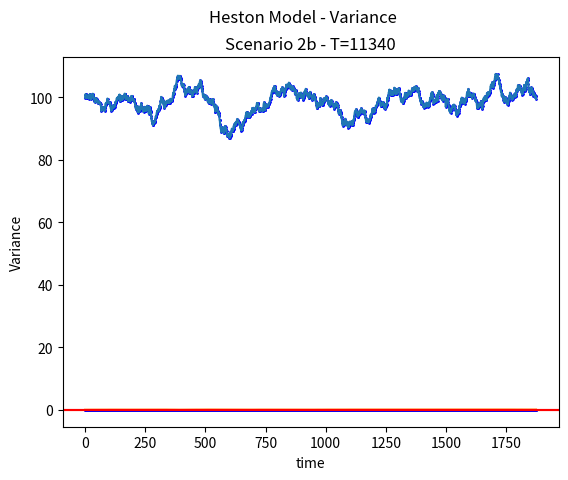

This chart was generated by the following Python code:
# [redacted]
import math
import matplotlib.pyplot as plt
import random

import numpy as np

range_to_sample_from = (np.linspace(-1,1,20000)).tolist()

Z_1 = 0.5
Z_2 = -0.7

S_0 = 100
r = 0.05
v_0 = 0.5
kappa = 5
theta = 0.05
xi = 0.5
rho = -0.8
h_basic = 1 / 1000
#h_basic2 = 1 / 1890*6

sample_numbers = [1 * 0.1**i for i in range(-1,1)]
print(sample_numbers)
S_th = S_0
v_th = v_0 

def loop_function(iter, S_0,v_0,r,kappa,theta,xi,rho,h):



    S_th_list = [0]*iter
    v_th_list = [0]*iter
    time = range(iter)

    for i in range(iter):
        Z_1 = random.sample(range_to_sample_from, 1)[0]
        Z_2 = random.sample(range_to_sample_from, 1)[0]
        print("Values ", Z_1, Z_2)

        Z_v = Z_1
        Z_s = rho*Z_v + (math.sqrt(1 - rho*rho))*Z_2
        if i == 0: 
            v_th = v_0 + kappa*(theta - v_0)*h + xi*math.sqrt(v_0)*math.sqrt(h)*Z_v
            S_th = S_0*(math.exp((r - 0.5*v_0)*h + math.sqrt(v_0)*math.sqrt(h)*Z_s))
            S_th_list[0] = S_th
            v_th_list[0] = v_th

        else: 
            v_th = v_th + kappa*(theta - v_th)*h + xi*math.sqrt(v_th)*math.sqrt(h)*Z_v
            S_th = S_th*(math.exp((r - 0.5*v_th)*h + math.sqrt(v_th)*math.sqrt(h)*Z_s))
            S_th_list[i] = S_th
            v_th_list[i] = v_th
    
    return [time, S_th_list, v_th_list]

def producing_graphs(x_feature, y_feature, title, subtitle, colour, x_axis_name, y_axis_name):
    plt.scatter(x_feature,y_feature, s = 1, color=colour)
    plt.plot(x_feature,y_feature)
    plt.xlabel(x_axis_name)
    plt.ylabel(y_axis_name)
    plt.suptitle("{0}".format(title))
    plt.title("{0}".format(subtitle))
    plt.axhline(y=0, color='red', linestyle='-')
    #plt.savefig("C://Users//kowa7750//Desktop//{0}".format(filename)) # could add a filepath 
    plt.show() # could use plt.close()


"""
scenario_0= loop_function(iter=10000,S_0 =100,v_0 =0.5,r=0.05,
                           kappa=5,theta=0.05,xi=0.5,
                           rho=-0.8, h=h_basic)
scen0_S = producing_graphs(x_feature=scenario_0[0], y_feature=scenario_0[1],
                           title="Heston Model - Stock price", subtitle="Scenario 0", colour="blue", 
                           y_axis_name="Stock price", x_axis_name= "time")
scen0_V = producing_graphs(x_feature=scenario_0[0], y_feature=scenario_0[2],
                           title="Heston Model - Variance", subtitle="Scenario 0", colour="blue", 
                           y_axis_name="Variance", x_axis_name= "time")
"""
"""
#SCENARIO 1a 
scenario_1a1 = loop_function(iter=10000,S_0 =100,v_0 =0.05,r=0.1,
                           kappa=1,theta=0.1,xi=0.4,
                           rho=-0.8, h=h_basic)

scen1a_S = producing_graphs(x_feature=scenario_1a1[0], y_feature=scenario_1a1[1],
                           title="Heston Model - Stock price", subtitle="Scenario 1a - T=10000", colour="blue", 
                           y_axis_name="Stock price", x_axis_name= "time")
scen1a_V = producing_graphs(x_feature=scenario_1a1[0], y_feature=scenario_1a1[2],
                           title="Heston Model - Variance", subtitle="Scenario 1a - T=10000", colour="blue", 
                           y_axis_name="Variance", x_axis_name= "time")
"""
"""
scenario_1a2 = loop_function(iter=1890*6,S_0 =100,v_0 =0.05,r=0.1,
                           kappa=1,theta=0.1,xi=0.4,
                           rho=-0.8, h=h_basic)
scen1a2_S = producing_graphs(x_feature=scenario_1a2[0], y_feature=scenario_1a2[1],
                           title="Heston Model - Stock price", subtitle="Scenario 1a - T=11340", colour="blue", 
                           y_axis_name="Stock price", x_axis_name= "time")
scen1a2_V = producing_graphs(x_feature=scenario_1a2[0], y_feature=scenario_1a2[2],
                           title="Heston Model - Variance", subtitle="Scenario 1a - T=11340", colour="blue", 
                           y_axis_name="Variance", x_axis_name= "time")
"""

"""
#SCENARIO 1b
scenario_1b1 = loop_function(iter=10000,S_0 =100,v_0 =0.5,r=0.1,
                           kappa=1,theta=0.1,xi=0.4,
                           rho=0, h=h_basic)

scen1b1_S = producing_graphs(x_feature=scenario_1b1[0], y_feature=scenario_1b1[1],
                           title="Heston Model - Stock price", subtitle="Scenario 1 - T=10000", colour="blue", 
                           y_axis_name="Stock price", x_axis_name= "time")
scen1b1_V = producing_graphs(x_feature=scenario_1b1[0], y_feature=scenario_1b1[2],
                           title="Heston Model - Variance", subtitle="Scenario 1 - T=10000", colour="blue", 
                           y_axis_name="Variance", x_axis_name= "time")
"""

"""
scenario_1b2 = loop_function(iter=1890*6,S_0 =100,v_0 =0.05,r=0.1,
                           kappa=1,theta=0.1,xi=0.4,
                           rho=0, h=h_basic)
scen1b2_S = producing_graphs(x_feature=scenario_1b2[0], y_feature=scenario_1b2[1],
                           title="Heston Model - Stock price", subtitle="Scenario 1b - T=11340", colour="blue", 
                           y_axis_name="Stock price", x_axis_name= "time")
scen1b2_V = producing_graphs(x_feature=scenario_1b2[0], y_feature=scenario_1b2[2],
                           title="Heston Model - Variance", subtitle="Scenario 1b - T=11340", colour="blue", 
                           y_axis_name="Variance", x_axis_name= "time")
"""

"""
#SCENARIO 1c
scenario_3a = loop_function(iter=10000,S_0 =100,v_0 =0.5,r=0.1,
                           kappa=1,theta=0.1,xi=0.4,
                           rho=0.8, h=h_basic)

scen3a_S = producing_graphs(x_feature=scenario_3a[0], y_feature=scenario_3a[1],
                           title="Heston Model - Stock price", subtitle="Scenario 1 - T=10000", colour="blue", 
                           y_axis_name="Stock price", x_axis_name= "time")
scen3a_V = producing_graphs(x_feature=scenario_3a[0], y_feature=scenario_3a[2],
                           title="Heston Model - Variance", subtitle="Scenario 1 - T=10000", colour="blue", 
                           y_axis_name="Variance", x_axis_name= "time")
"""

"""
scenario_1c2 = loop_function(iter=1890*6,S_0 =100,v_0 =0.05,r=0.1,
                           kappa=1,theta=0.1,xi=0.4,
                           rho=0.8, h=h_basic)
scen1c2_S = producing_graphs(x_feature=scenario_1c2[0], y_feature=scenario_1c2[1],
                          title="Heston Model - Stock price", subtitle="Scenario 1c - T=11340", colour="blue", 
                           y_axis_name="Stock price", x_axis_name= "time")
scen1c2_V = producing_graphs(x_feature=scenario_1c2[0], y_feature=scenario_1c2[2],
                           title="Heston Model - Variance", subtitle="Scenario 1c - T=11340", colour="blue", 
                           y_axis_name="Variance", x_axis_name= "time")
"""

"""
scenario_2a2 = loop_function(iter=1890*6,S_0 =100,v_0 =0.05,r=0.1,
                           kappa=3,theta=0.1,xi=0.4,
                           rho=-0.8, h=h_basic)
scen2a2_S = producing_graphs(x_feature=scenario_2a2[0], y_feature=scenario_2a2[1],
                           title="Heston Model - Stock price", subtitle="Scenario 2a - T=11340", colour="blue", 
                           y_axis_name="Stock price", x_axis_name= "time")
scen2a2_V = producing_graphs(x_feature=scenario_2a2[0], y_feature=scenario_2a2[2],
                           title="Heston Model - Variance", subtitle="Scenario 2a - T=11340", colour="blue", 
                           y_axis_name="Variance", x_axis_name= "time")
"""



scenario_2b2 = loop_function(iter=1875,S_0 =100,v_0 =0.05,r=0.1,
                           kappa=10,theta=0.1,xi=0.4,
                           rho=-0.8, h=h_basic)
scen2b2_S = producing_graphs(x_feature=scenario_2b2[0], y_feature=scenario_2b2[1],
                           title="Heston Model - Stock price", subtitle="Scenario 2b - T=11340", colour="blue", 
                           y_axis_name="Stock price", x_axis_name= "time")
scen2b2_V = producing_graphs(x_feature=scenario_2b2[0], y_feature=scenario_2b2[2],
                           title="Heston Model - Variance", subtitle="Scenario 2b - T=11340", colour="blue", 
                           y_axis_name="Variance", x_axis_name= "time")



"""





plt.scatter(time[:1000], S_th_list[:1000], s = 5)
plt.xlabel("time")
plt.ylabel("Stock price")
plt.suptitle("{0}".format("Heston Model - Stock Price"))
plt.title("{0}".format("Scenario 1"))
plt.axhline(y=0, color='red', linestyle='-')
plt.show()

plt.scatter(time[:1000], v_th_list[:1000], s = 5)
plt.xlabel("time")
plt.ylabel("Variance")
plt.suptitle("{0}".format("Heston Model - Variance"))
plt.title("{0}".format("Scenario 1"))
plt.axhline(y=0, color='red', linestyle='-')
plt.show()
"""
